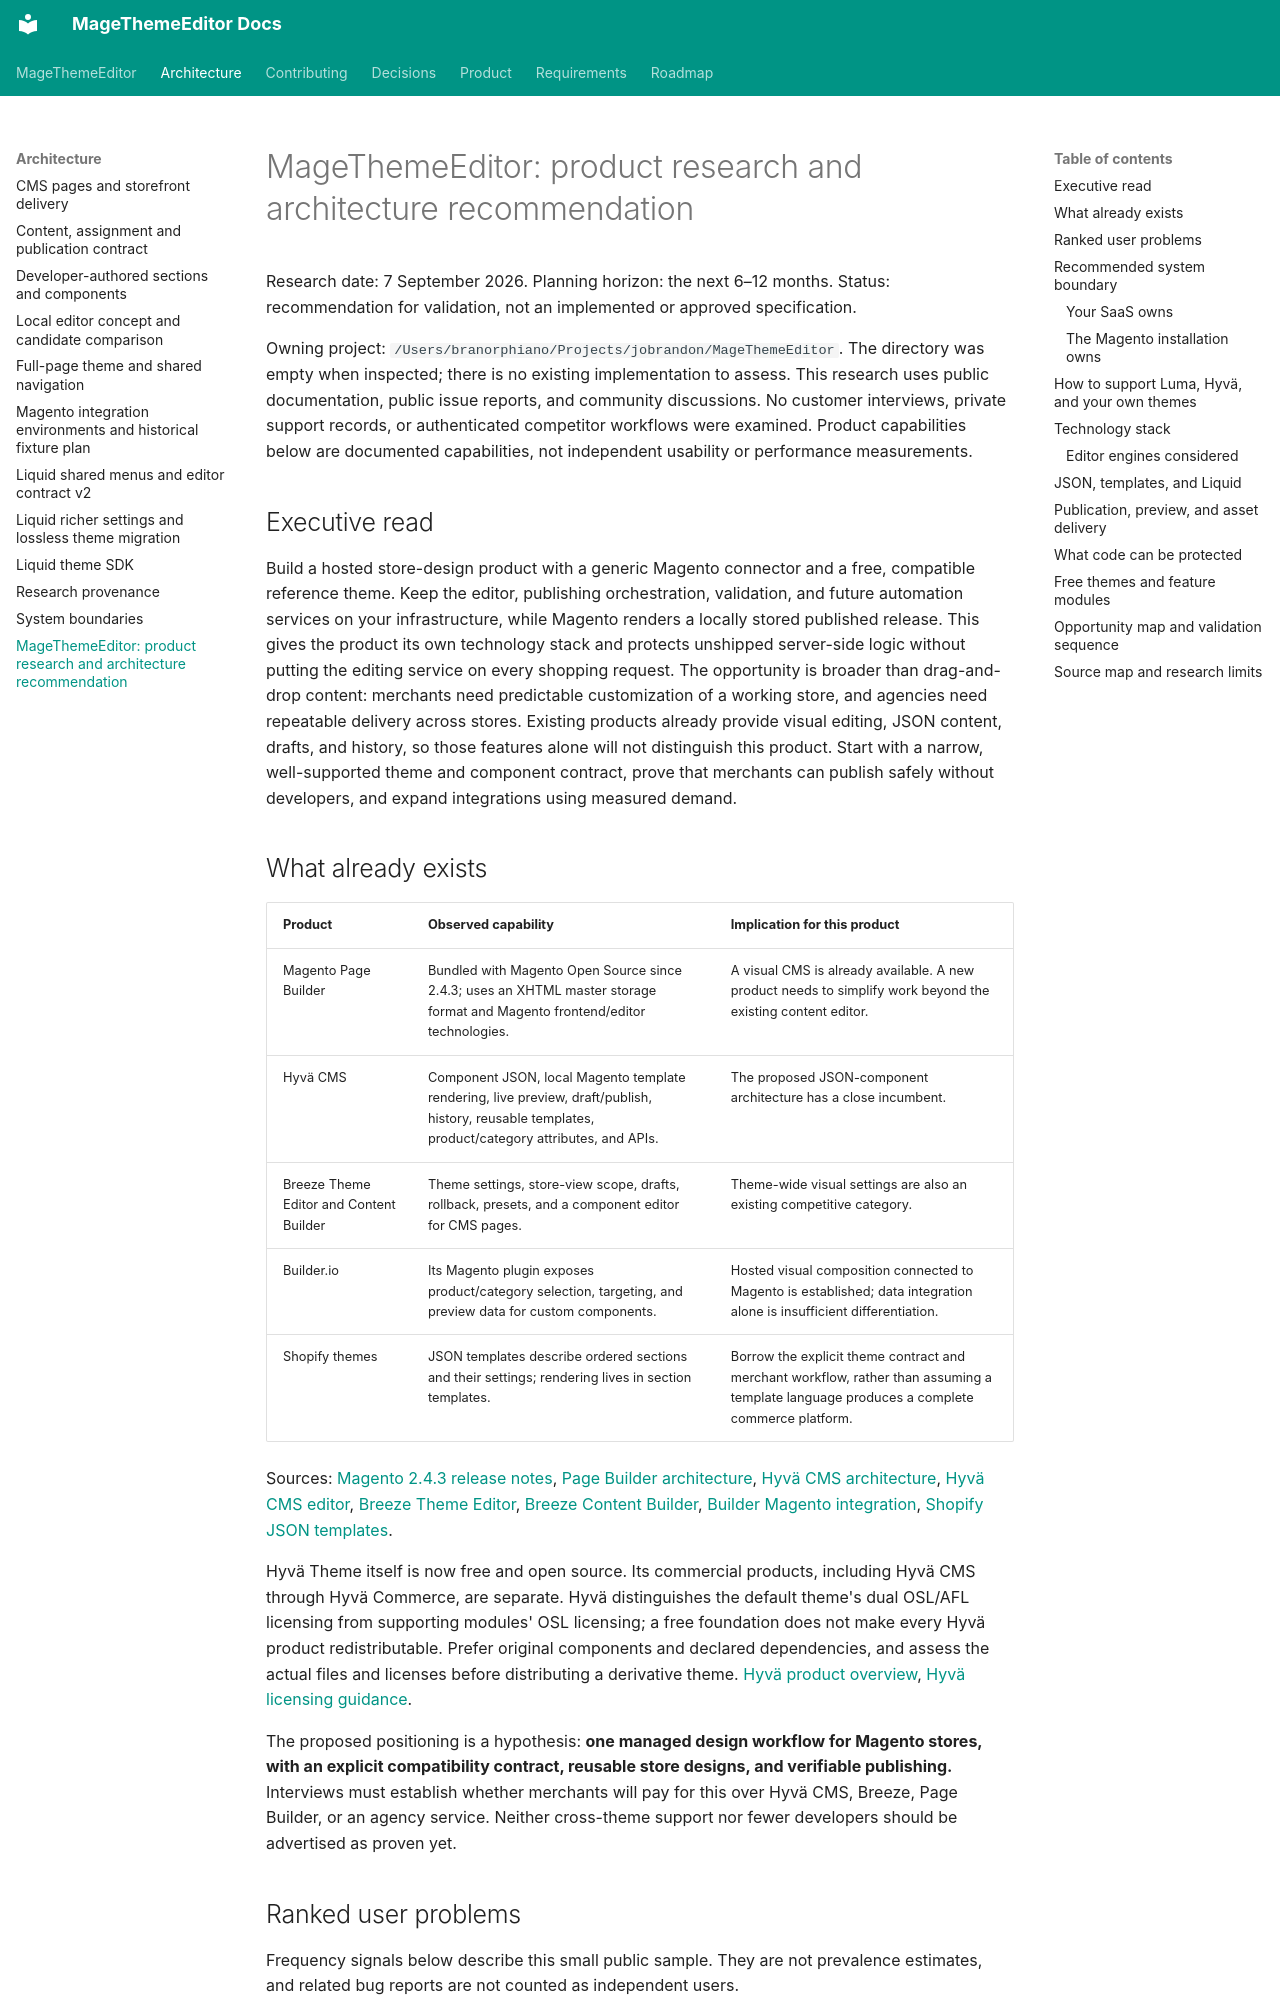

repository: jobrandon/magethemeeditor-docs · page: architecture/theme-editor-research-2026-09-07/index.html · generator: mkdocs

# MageThemeEditor: product research and architecture recommendation

Research date: 7 September 2026. Planning horizon: the next 6–12 months. Status: recommendation for validation, not an implemented or approved specification.

Owning project: `/Users/branorphiano/Projects/jobrandon/MageThemeEditor`. The directory was empty when inspected; there is no existing implementation to assess. This research uses public documentation, public issue reports, and community discussions. No customer interviews, private support records, or authenticated competitor workflows were examined. Product capabilities below are documented capabilities, not independent usability or performance measurements.

## Executive read

Build a hosted store-design product with a generic Magento connector and a free, compatible reference theme. Keep the editor, publishing orchestration, validation, and future automation services on your infrastructure, while Magento renders a locally stored published release. This gives the product its own technology stack and protects unshipped server-side logic without putting the editing service on every shopping request. The opportunity is broader than drag-and-drop content: merchants need predictable customization of a working store, and agencies need repeatable delivery across stores. Existing products already provide visual editing, JSON content, drafts, and history, so those features alone will not distinguish this product. Start with a narrow, well-supported theme and component contract, prove that merchants can publish safely without developers, and expand integrations using measured demand.

## What already exists

| Product | Observed capability | Implication for this product |
| --- | --- | --- |
| Magento Page Builder | Bundled with Magento Open Source since 2.4.3; uses an XHTML master storage format and Magento frontend/editor technologies. | A visual CMS is already available. A new product needs to simplify work beyond the existing content editor. |
| Hyvä CMS | Component JSON, local Magento template rendering, live preview, draft/publish, history, reusable templates, product/category attributes, and APIs. | The proposed JSON-component architecture has a close incumbent. |
| Breeze Theme Editor and Content Builder | Theme settings, store-view scope, drafts, rollback, presets, and a component editor for CMS pages. | Theme-wide visual settings are also an existing competitive category. |
| Builder.io | Its Magento plugin exposes product/category selection, targeting, and preview data for custom components. | Hosted visual composition connected to Magento is established; data integration alone is insufficient differentiation. |
| Shopify themes | JSON templates describe ordered sections and their settings; rendering lives in section templates. | Borrow the explicit theme contract and merchant workflow, rather than assuming a template language produces a complete commerce platform. |

Sources: [Magento 2.4.3 release notes](https://experienceleague.adobe.com/en/docs/commerce-operations/release/notes/magento-open-source/2-4-3), [Page Builder architecture](https://developer.adobe.com/commerce/frontend-core/page-builder/architecture/), [Hyvä CMS architecture](https://docs.hyva.io/hyva-commerce/features/cms/architecture-overview.html), [Hyvä CMS editor](https://docs.hyva.io/hyva-commerce/features/cms/editor.html), [Breeze Theme Editor](https://docs.swissuplabs.com/m2/extensions/breeze-theme-editor/), [Breeze Content Builder](https://docs.swissuplabs.com/m2/extensions/breeze-content-builder/content-builder/), [Builder Magento integration](https://www.builder.io/c/docs/plugins-ecom-magento), [Shopify JSON templates](https://shopify.dev/docs/storefronts/themes/architecture/templates/json-templates).

Hyvä Theme itself is now free and open source. Its commercial products, including Hyvä CMS through Hyvä Commerce, are separate. Hyvä distinguishes the default theme's dual OSL/AFL licensing from supporting modules' OSL licensing; a free foundation does not make every Hyvä product redistributable. Prefer original components and declared dependencies, and assess the actual files and licenses before distributing a derivative theme. [Hyvä product overview](https://docs.hyva.io/welcome/what-is-hyva.html), [Hyvä licensing guidance](https://www.hyva.io/hyva-theme-open-source-license).

The proposed positioning is a hypothesis: **one managed design workflow for Magento stores, with an explicit compatibility contract, reusable store designs, and verifiable publishing.** Interviews must establish whether merchants will pay for this over Hyvä CMS, Breeze, Page Builder, or an agency service. Neither cross-theme support nor fewer developers should be advertised as proven yet.
